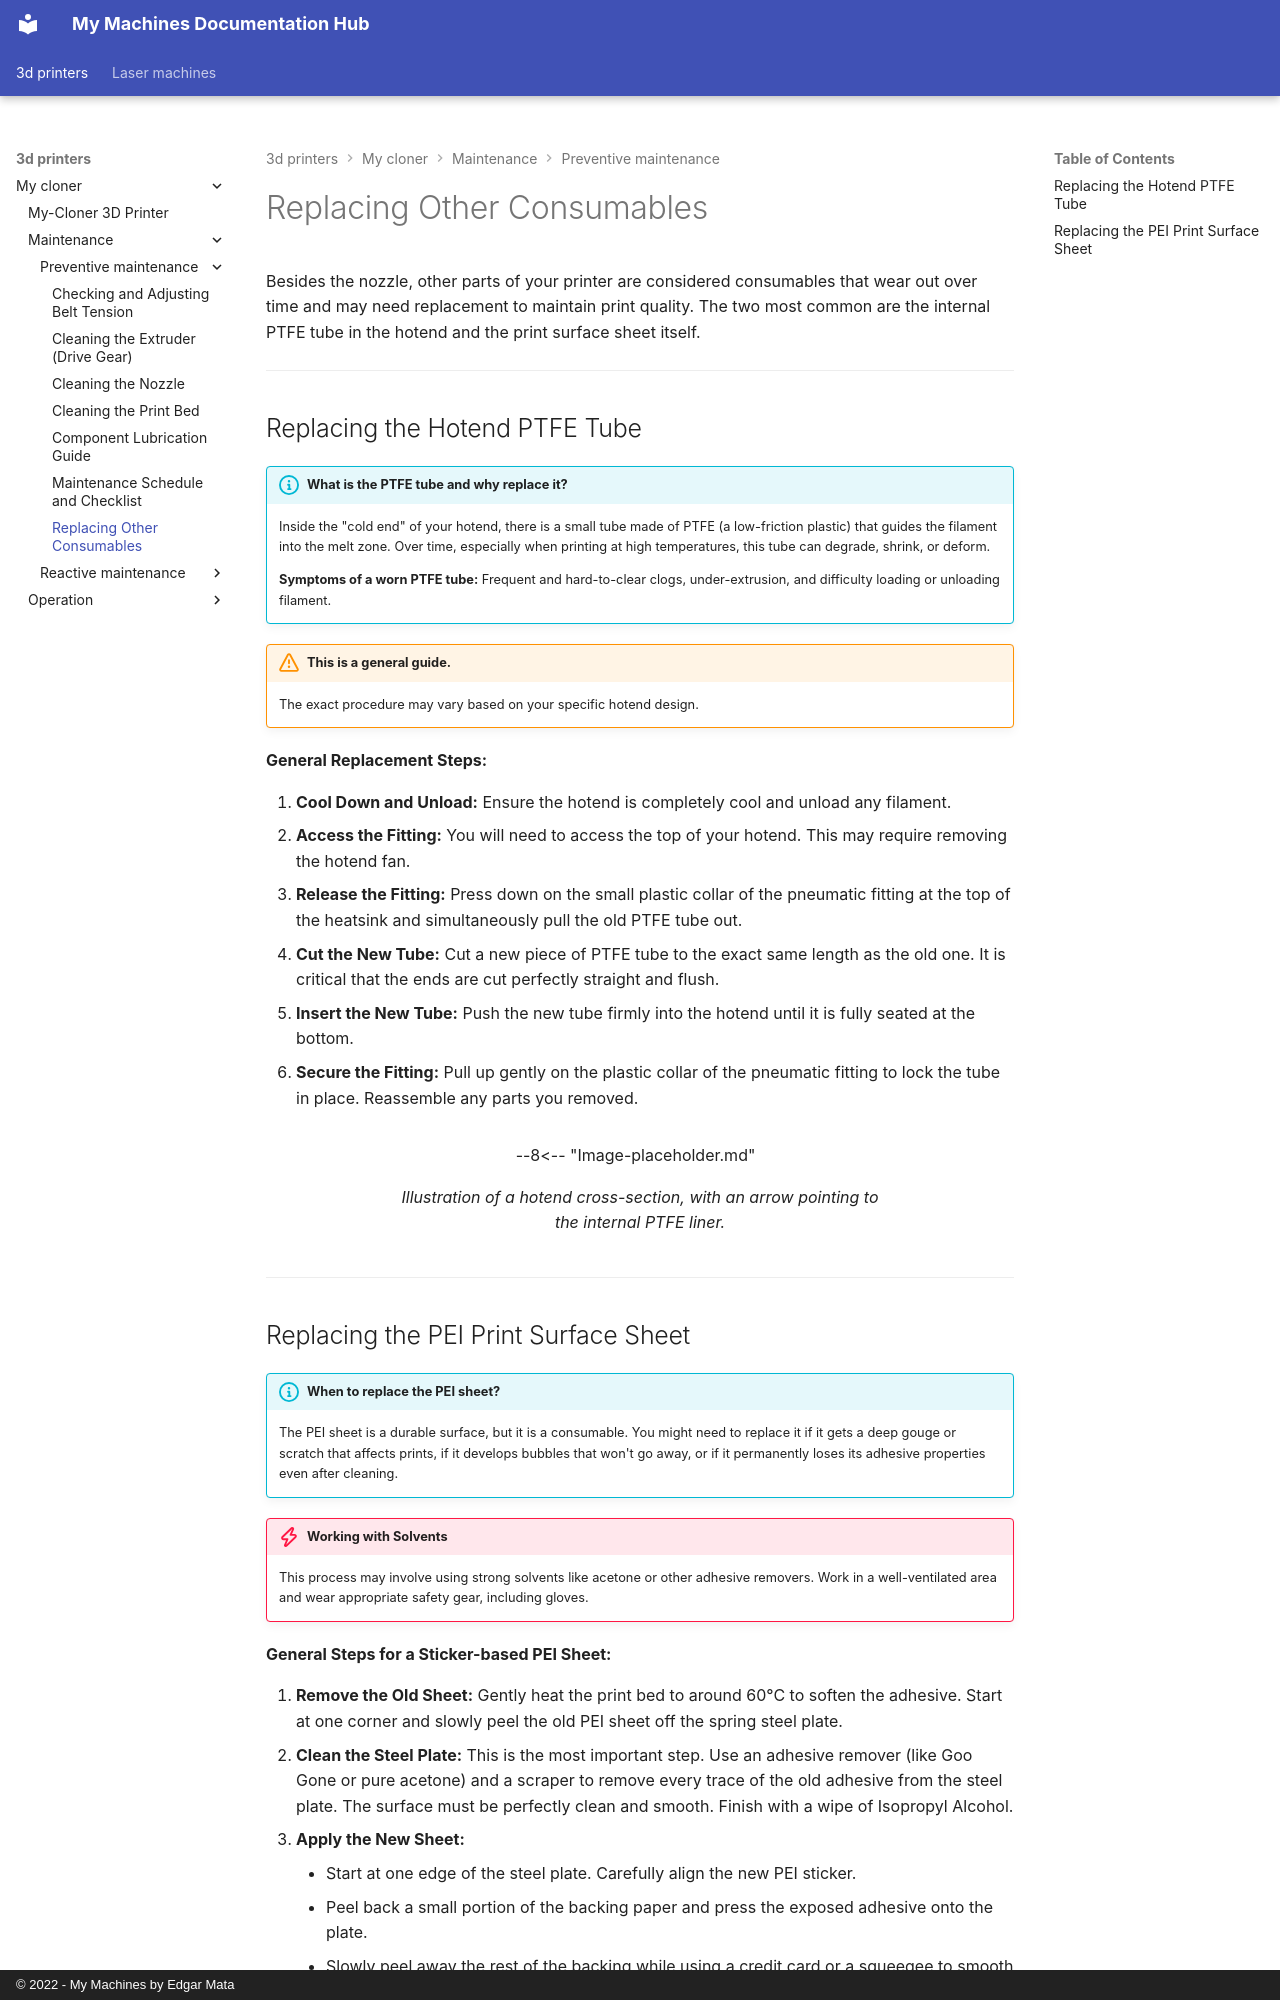

repository: EdgarMata/MY-Machines-Docs · page: 3d-printers/my-cloner/maintenance/preventive-maintenance/replacing-consumables/index.html · generator: mkdocs · copyright: © 2022 - My Machines by Edgar Mata

# Replacing Other Consumables

Besides the nozzle, other parts of your printer are considered consumables that wear out over time and may need replacement to maintain print quality. The two most common are the internal PTFE tube in the hotend and the print surface sheet itself.

---
## Replacing the Hotend PTFE Tube

!!! info "What is the PTFE tube and why replace it?"
    Inside the "cold end" of your hotend, there is a small tube made of PTFE (a low-friction plastic) that guides the filament into the melt zone. Over time, especially when printing at high temperatures, this tube can degrade, shrink, or deform.

    **Symptoms of a worn PTFE tube:** Frequent and hard-to-clear clogs, under-extrusion, and difficulty loading or unloading filament.

!!! warning "This is a general guide."
    The exact procedure may vary based on your specific hotend design.

**General Replacement Steps:**

1.  **Cool Down and Unload:** Ensure the hotend is completely cool and unload any filament.
2.  **Access the Fitting:** You will need to access the top of your hotend. This may require removing the hotend fan.
3.  **Release the Fitting:** Press down on the small plastic collar of the pneumatic fitting at the top of the heatsink and simultaneously pull the old PTFE tube out.
4.  **Cut the New Tube:** Cut a new piece of PTFE tube to the exact same length as the old one. It is critical that the ends are cut perfectly straight and flush.
5.  **Insert the New Tube:** Push the new tube firmly into the hotend until it is fully seated at the bottom.
6.  **Secure the Fitting:** Pull up gently on the plastic collar of the pneumatic fitting to lock the tube in place. Reassemble any parts you removed.

<figure markdown="1">
--8<-- "Image-placeholder.md"
  <figcaption>Illustration of a hotend cross-section, with an arrow pointing to the internal PTFE liner.</figcaption>
</figure>

---
